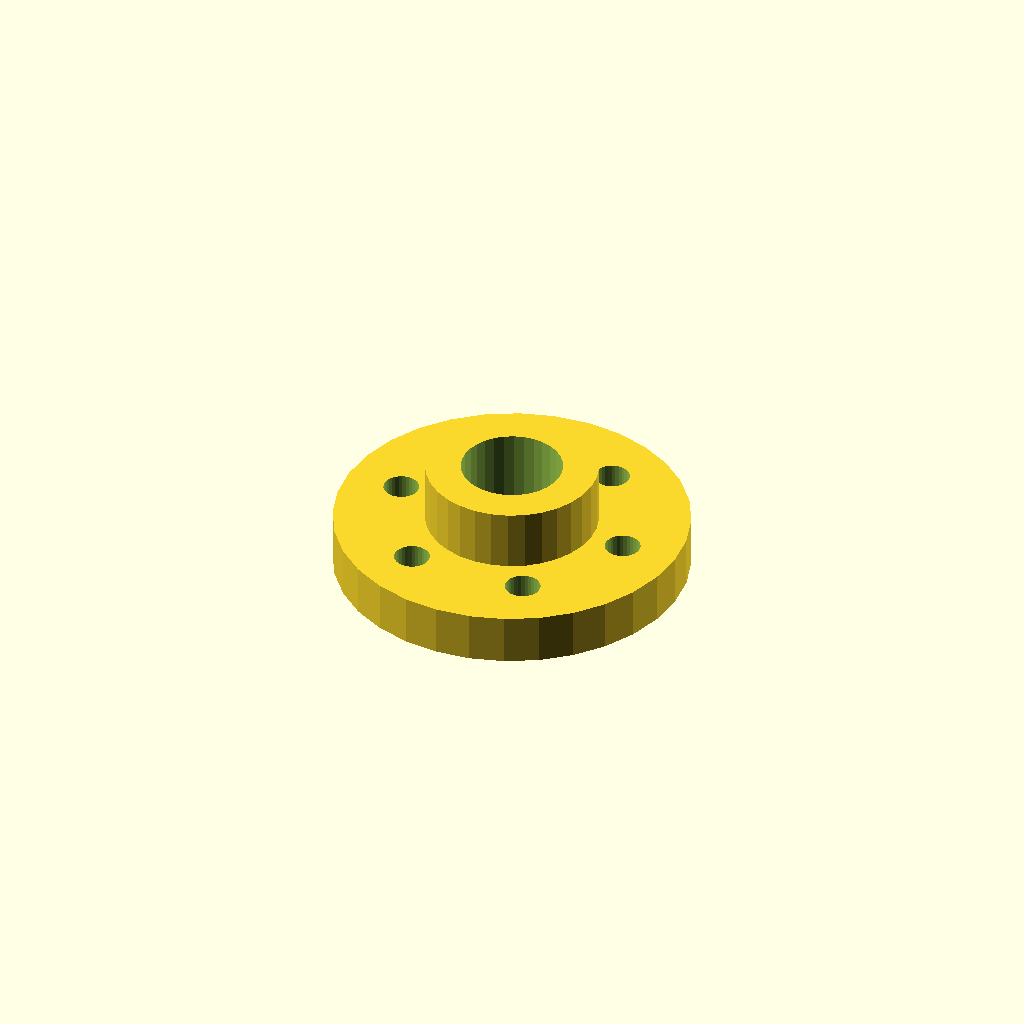
Cell 1 — every parameter at its default value.
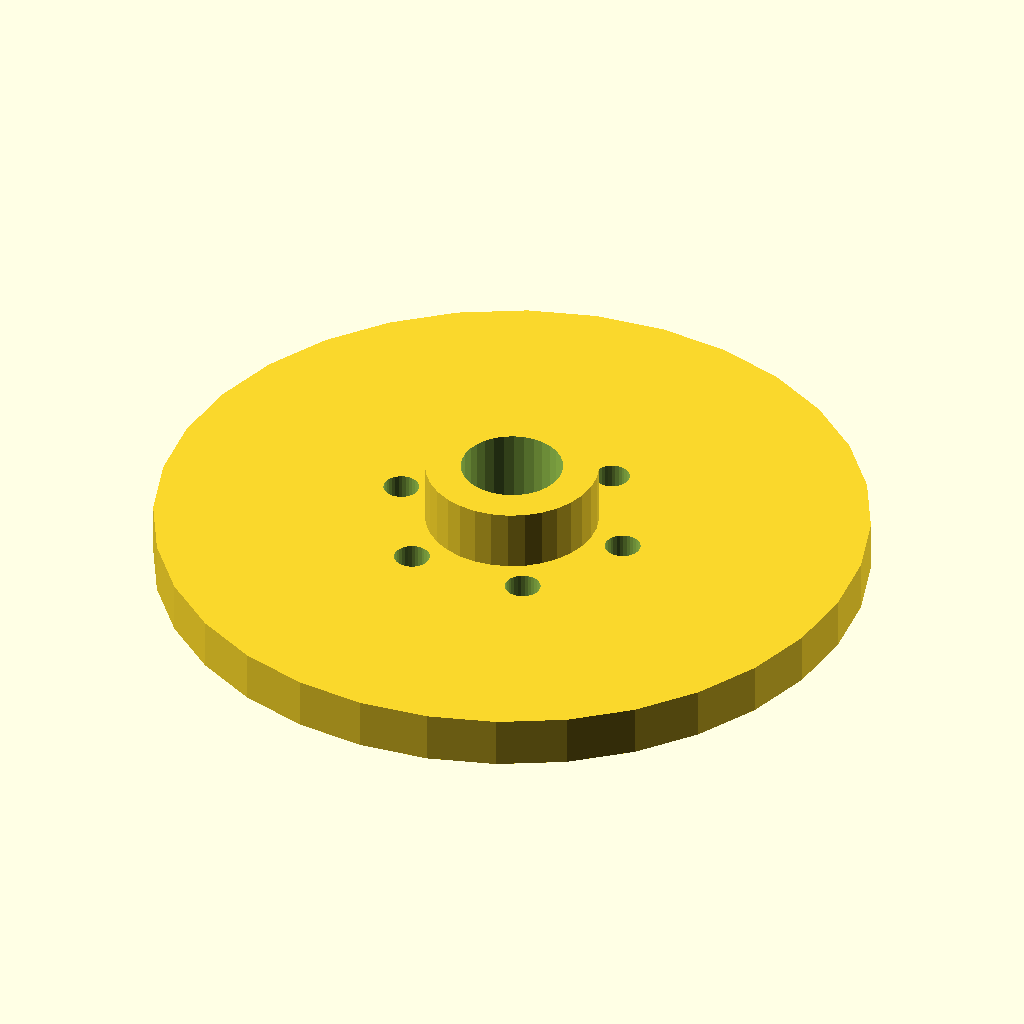
Cell 2: the same model with flange_d = 140.
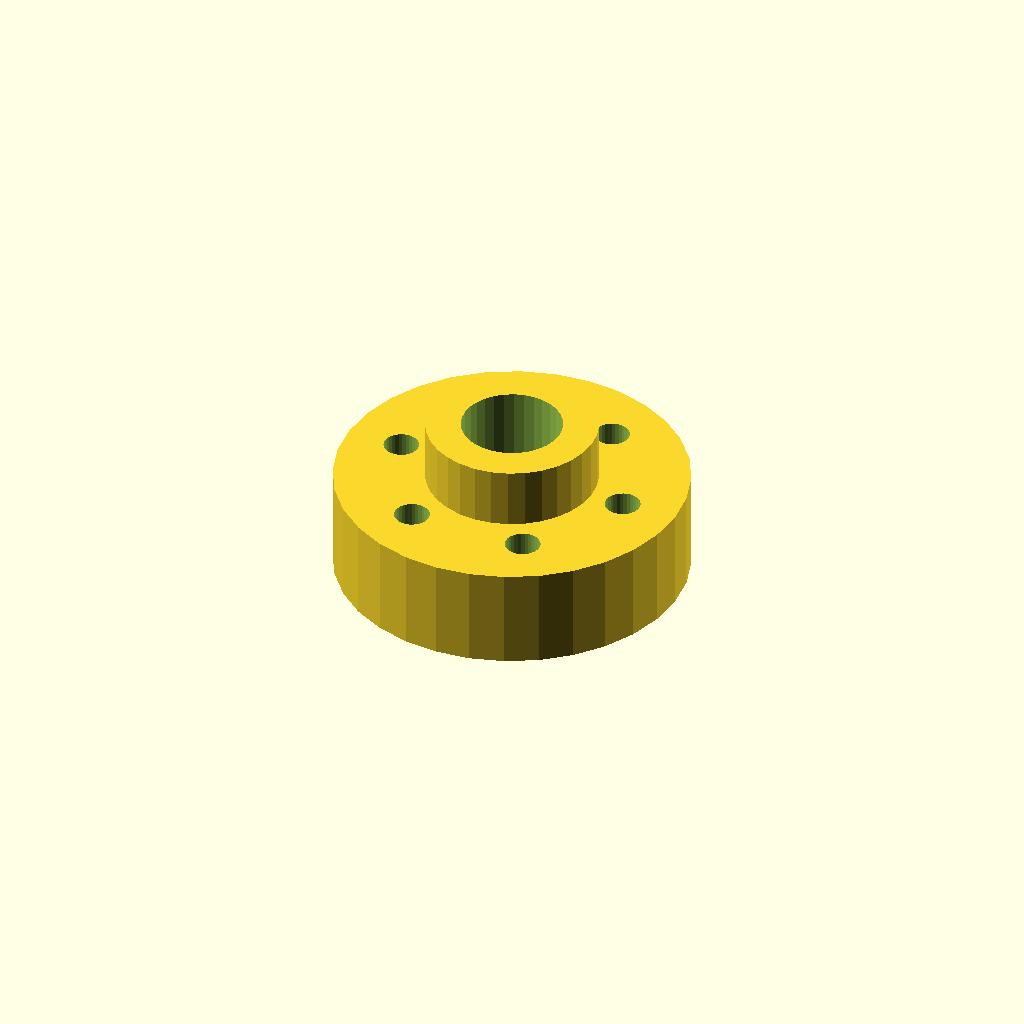
Cell 3: the same model with flange_t = 20.
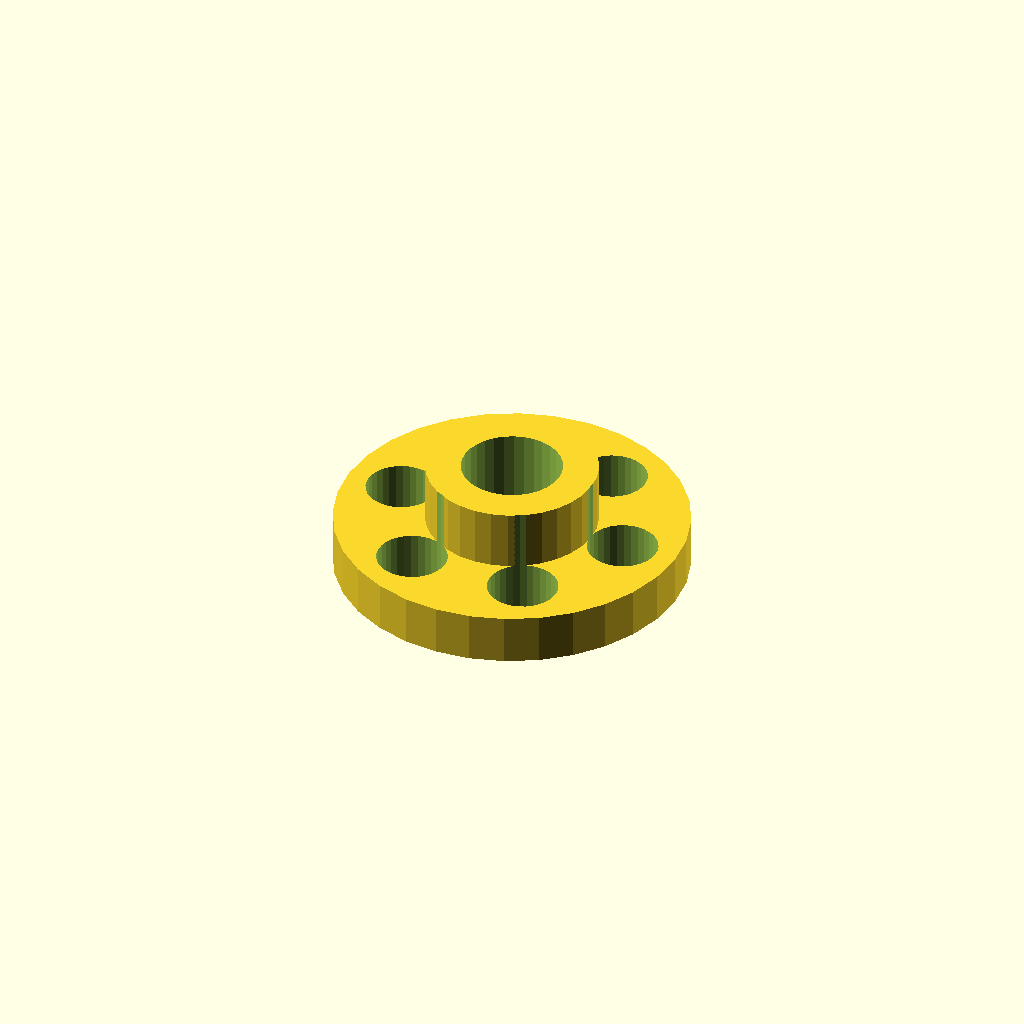
Cell 4 — bolt_d set to 14, the other parameters unchanged.
One fixed orthographic camera (rotation 55°, 0°, 25°; colour scheme Cornfield) for every cell.
OpenSCAD source file optional_data/data/gen2/flanges/part_0044.scad:
$fn = 32;

// ----------------------------------------------------------------------
// Bolt-circle flange: 70 mm outside, 6 bolt holes, bore 20 mm
// ----------------------------------------------------------------------

// --- parameters (mm) ---
flange_d = 70;            // flange outside diameter
flange_t = 10;            // flange thickness
bolts = 6;                // number of bolt holes
bolt_d = 7;               // bolt clearance
bolt_r = 23.8;            // bolt circle radius
bore_d = 20;              // centre bore
hub_d = 34;               // raised hub diameter
hub_h = 12;               // raised hub height

module body() {
  cylinder(h = flange_t, d = flange_d);
  /* raised hub, sunk 1 mm into the flange */
  translate([0, 0, flange_t - 1]) cylinder(h = hub_h + 1, d = hub_d);
}

difference() {
  body();
  /* bolt circle */
  for (i = [0 : bolts - 1]) rotate([0, 0, i * 360 / bolts]) translate([bolt_r, 0, -1]) cylinder(h = flange_t + hub_h + 3, d = bolt_d);
  translate([0, 0, -1]) cylinder(h = flange_t + hub_h + 3, d = bore_d);
}
Customizer parameters (derived from the source; name, type, default, range or options):
flange_d: number, default 70
flange_t: number, default 10
bolts: number, default 6
bolt_d: number, default 7
bolt_r: number, default 23.8
bore_d: number, default 20
hub_d: number, default 34
hub_h: number, default 12
